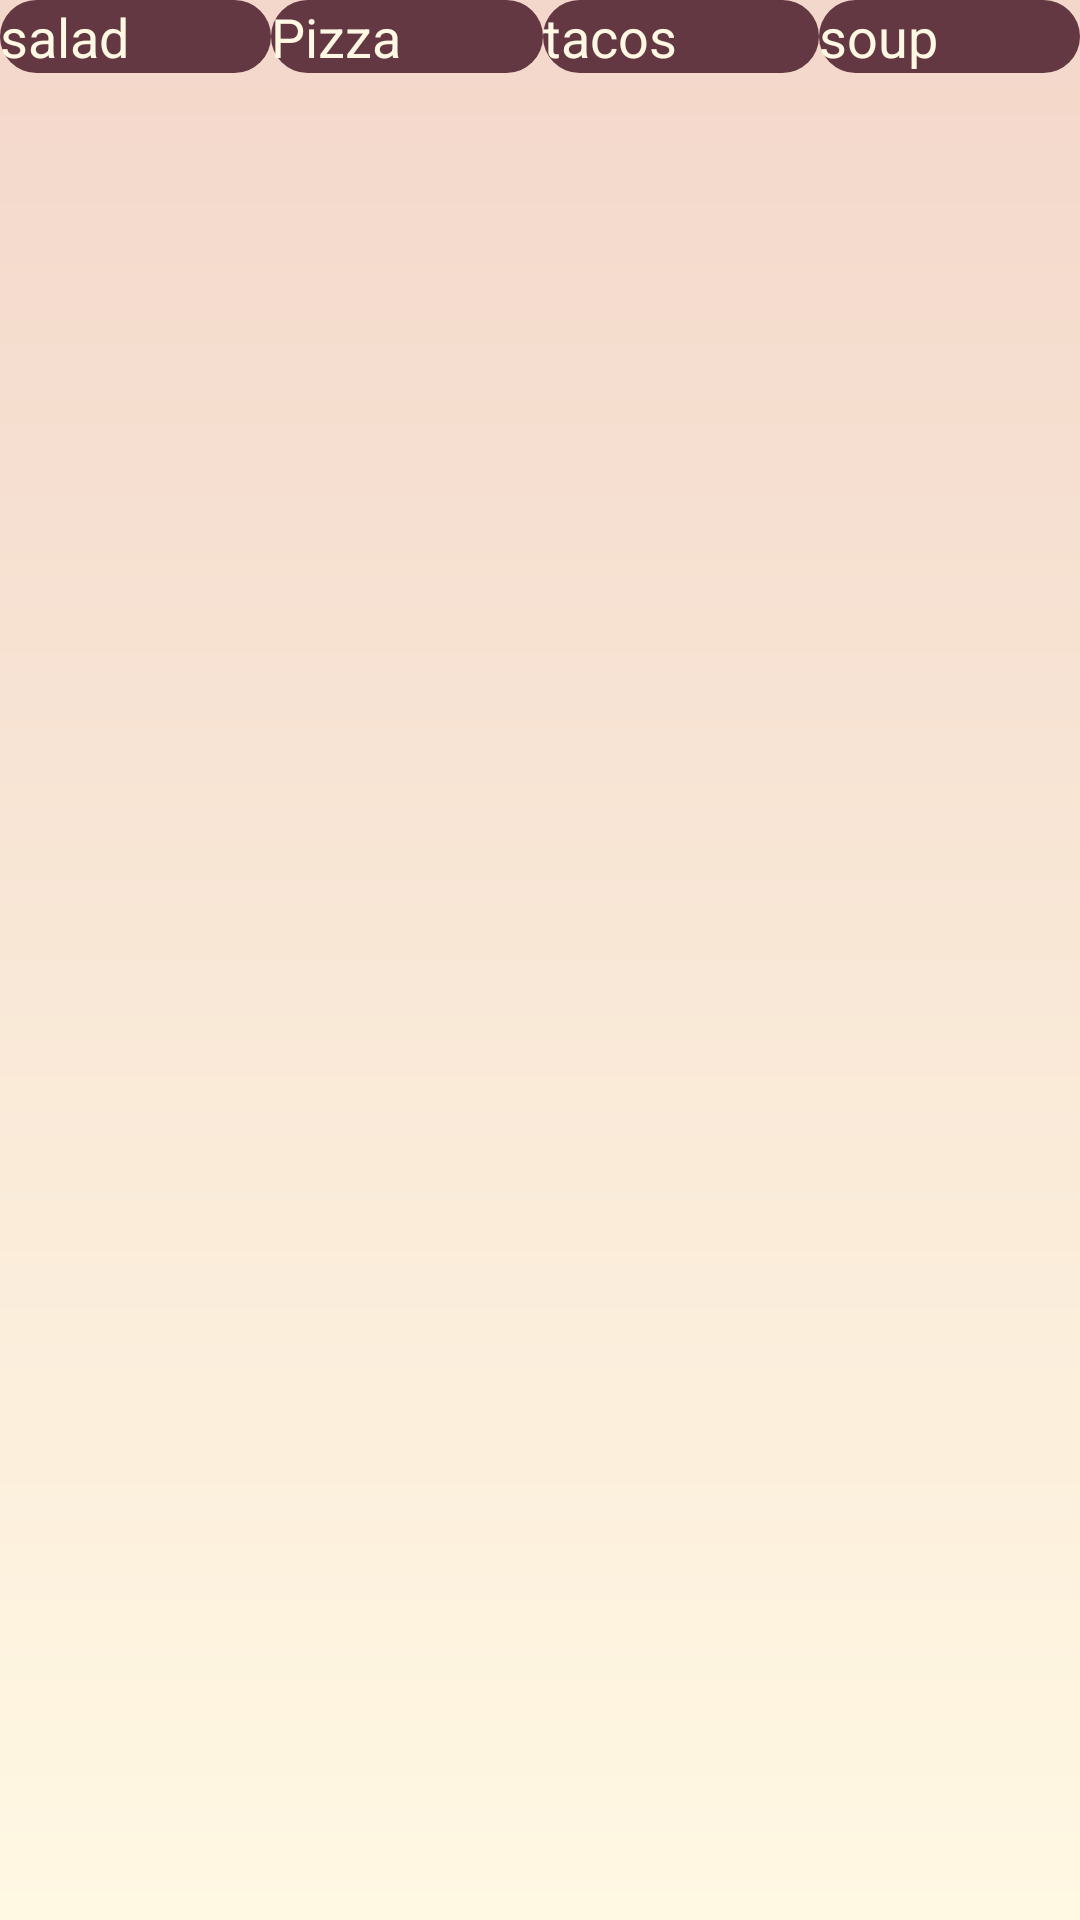

Layout XML and referenced resources for this Android screen:
<!-- AndroidManifest.xml: application theme Theme.MyApplication -->
<!-- res/layout/fragment_menu.xml -->
<?xml version="1.0" encoding="utf-8"?>
<FrameLayout xmlns:android="http://schemas.android.com/apk/res/android"
    xmlns:tools="http://schemas.android.com/tools"
    android:layout_width="match_parent"
    android:layout_height="match_parent"
    tools:context=".menuFragment"
    android:background="@drawable/bg"
    >

    <LinearLayout
        android:layout_width="match_parent"
        android:layout_height="wrap_content">
        <androidx.appcompat.widget.AppCompatButton
            android:id="@+id/cat1btn"
            android:layout_width="wrap_content"
            android:layout_height="wrap_content"
            android:layout_weight="1"
            android:background="@drawable/buttonbg"
            android:text="salad"
            android:textColor="@color/beige"
            android:textSize="18dp" />

        <androidx.appcompat.widget.AppCompatButton
            android:id="@+id/cat2btn"
            android:layout_width="wrap_content"
            android:layout_height="wrap_content"
            android:layout_weight="1"
            android:background="@drawable/buttonbg"
            android:text="Pizza"
            android:textColor="@color/beige"
            android:textSize="18dp" />
        <androidx.appcompat.widget.AppCompatButton
            android:id="@+id/cat3btn"
            android:layout_width="wrap_content"
            android:layout_height="wrap_content"
            android:layout_weight="1"
            android:background="@drawable/buttonbg"
            android:text="tacos"
            android:textColor="@color/beige"
            android:textSize="18dp" />

        <androidx.appcompat.widget.AppCompatButton
            android:id="@+id/cat4btn"
            android:layout_width="wrap_content"
            android:layout_height="wrap_content"
            android:layout_weight="1"
            android:background="@drawable/buttonbg"
            android:text="soup"
            android:textColor="@color/beige"
            android:textSize="18dp" />


    </LinearLayout>

    <androidx.appcompat.widget.AppCompatButton
        android:layout_width="wrap_content"
        android:layout_height="wrap_content"
        android:background="@drawable/buttonbg"
        android:padding="10dp"
        android:text="Book Now"
       android:layout_marginTop="650dp"
        android:layout_marginLeft="125dp"
        android:textColor="@color/beige"
        android:textSize="20dp" />

</FrameLayout>
<!-- resources referenced by this layout -->
<resources>
  <color name="beige">#FFF8E3</color>
  <!-- drawable bg (drawable) -->
  <?xml version="1.0" encoding="utf-8"?>
  <shape xmlns:android="http://schemas.android.com/apk/res/android">
      <gradient android:endColor="@color/endclr"
          android:startColor="@color/startclr"
          android:angle="90"/>
  </shape>
  <!-- drawable buttonbg (drawable) -->
  <?xml version="1.0" encoding="utf-8"?>
  <selector xmlns:android="http://schemas.android.com/apk/res/android">
      <item>
          <shape android:shape="rectangle">
              <solid android:color="@color/darkpink"/>
              <corners android:radius="70dp"/>
          </shape>
      </item>
  </selector>
  <color name="endclr">#F3D7CA</color>
  <color name="startclr">#FFF8E3</color>
  <color name="darkpink">#643843</color>
</resources>
